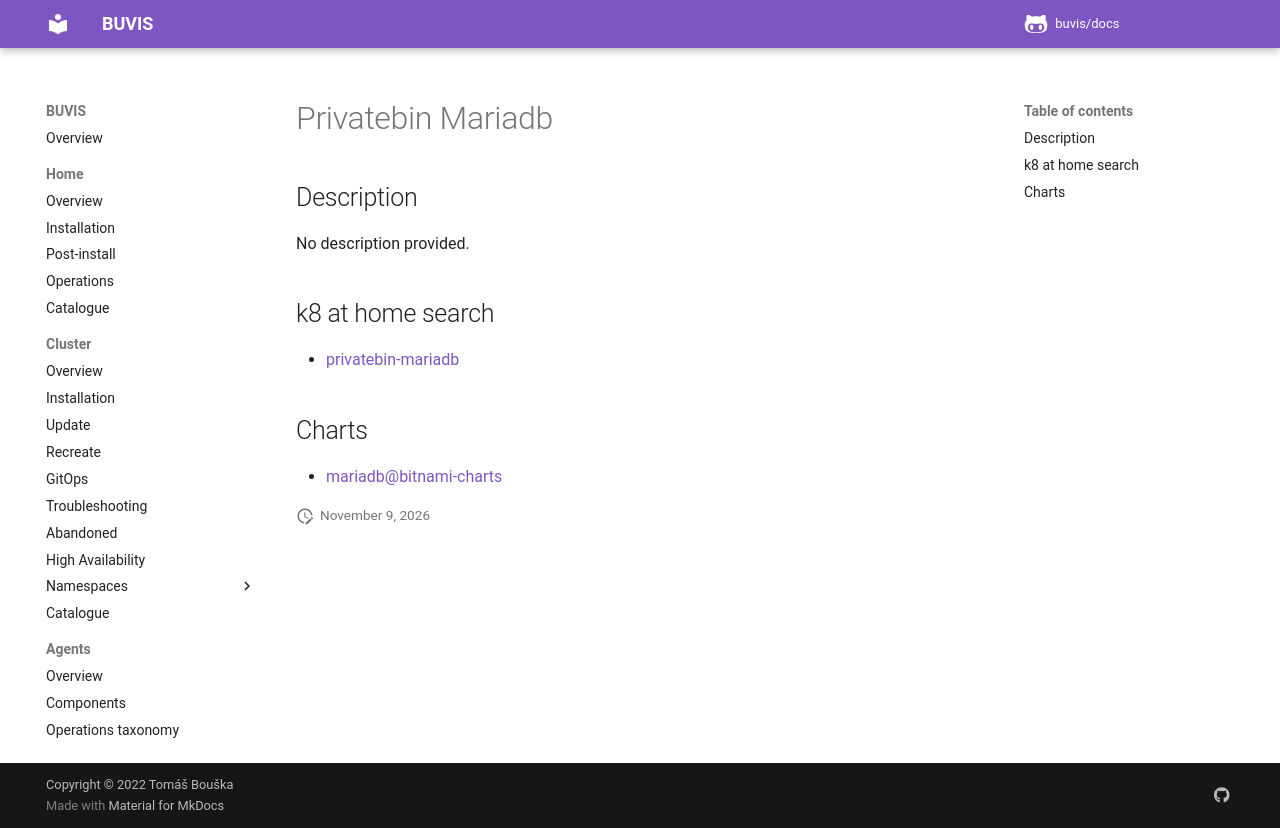

repository: buvis/docs · page: cluster/catalogue/privatebin-mariadb/index.html · generator: mkdocs

# Privatebin Mariadb

## Description

No description provided.

## k8 at home search

- [privatebin-mariadb](https://nanne.dev/k8s-at-home-search/#/privatebin-mariadb)

## Charts

- [mariadb@bitnami-charts](https://charts.bitnami.com/bitnami/)
